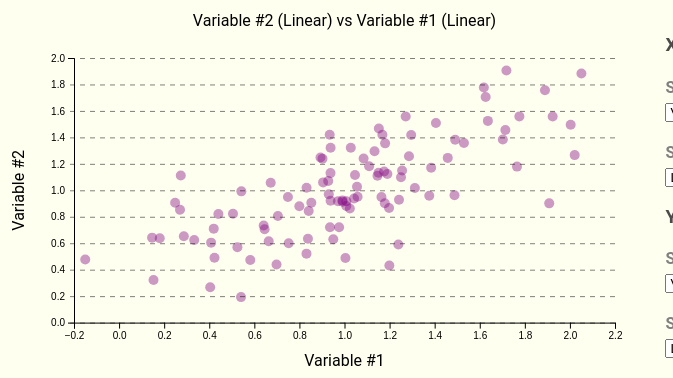
D3 v7 page, settled after 360 driven frames (6 s of simulated time); the page loaded 1 data file(s).


// ── src/index.js
const WIDTH = document.getElementsByClassName("svg-container")[0].clientWidth,
      HEIGHT = WIDTH * 0.6;

const margin = { top: 80, bottom: 70, left: 100, right: 50 };

const width = WIDTH - margin.left - margin.right,
      height = HEIGHT - margin.top - margin.bottom;

const svg = d3.select("svg#bubblechart")
                    .attr("width", WIDTH)
                    .attr("height", HEIGHT);

const g = svg.append("g")
                    .attr("id", "bubble-container")
                    .attr('transform', `translate(${margin.left}, ${margin.top})`);

const xAxis = svg.append("g")
                    .attr('transform', `translate(${margin.left}, ${margin.top + height})`)

const yAxis = svg.append("g")
                    .attr('transform', `translate(${margin.left}, ${margin.top})`)

const xLabel = svg.append("text")
                    .attr('transform', `translate(${margin.left + width / 2}, ${HEIGHT - margin.bottom / 2})`)
                    .attr('dy', '0.5em')
                    .style('text-anchor', 'middle');

const yLabel = svg.append("text")
                    .attr('transform', `rotate(-90) translate(${-(margin.top  + height / 2)}, ${margin.left / 2})`)
                    .style('text-anchor', 'middle');

const title = svg.append("text")
                    .attr('transform', `translate(${margin.left + width / 2}, ${margin.top / 2})`)
                    .attr('dy', '0.5em')
                    .style('text-anchor', 'middle');;

const svgTooltip = g.append("g")
                        .attr("display", "none");

svgTooltip.append("rect")
            .attr("width", 110)
            .attr("height", 60)
            .attr("fill", "lightgray")
            .attr("rx", 5)

const svgTooltipText = svgTooltip.append("text");

const idTooltip = svgTooltipText.append("tspan")
                    .attr("x", 10)
                    .attr("dy", "1.2em")
                    .attr("id", "id-value")

const xTooltip = svgTooltipText.append("tspan")
                    .attr("id", "x-value")
                    .attr("x", 10)
                    .attr("dy", "1.2em")

const yTooltip = svgTooltipText.append("tspan")
                    .attr("id", "y-value")
                    .attr("x", 10)
                    .attr("dy", "1.2em")



const xAxisDataSelect = document.querySelector("select#x-axis-data");
const yAxisDataSelect = document.querySelector("select#y-axis-data");

const xAxisScaleSelect = document.querySelector("select#x-axis-scale");
const yAxisScaleSelect = document.querySelector("select#y-axis-scale");

const loadSelections = (metadata) => {

    metadata.names.forEach((variable) => {
        const option = document.createElement("option");
        option.value = variable.key;
        option.innerHTML = variable.name;
        xAxisDataSelect.appendChild(option);
        yAxisDataSelect.appendChild(option.cloneNode(true));
    })

    xAxisDataSelect.value = metadata.names[0].key;
    yAxisDataSelect.value = metadata.names[1].key;

    metadata.scaleTypes.forEach((type) => {
        const option = document.createElement("option");
        option.value = type;
        option.innerHTML = type;
        xAxisScaleSelect.appendChild(option);
        yAxisScaleSelect.appendChild(option.cloneNode(true));
    })
    xAxisScaleSelect.value = metadata.scaleTypes[0]
    yAxisScaleSelect.value = metadata.scaleTypes[0]
}


// Mappeo hacia las escalas que vamos a usar

const scales = {
    "Date": d3.scaleTime,
    "Exponential": d3.scaleLog,
    "Linear": d3.scaleLinear
}

const join = (data) => {
    const xValue = xAxisDataSelect.value,
          yValue = yAxisDataSelect.value,
          xScaleType = xAxisScaleSelect.value,
          yScaleType = yAxisScaleSelect.value;

    const xName = xAxisDataSelect.options[xAxisDataSelect.selectedIndex].text,
          yName = yAxisDataSelect.options[yAxisDataSelect.selectedIndex].text;

    xLabel.text(xName)
    yLabel.text(yName)

    title.text(`${yName} (${yScaleType}) vs ${xName} (${xScaleType})`)

    let plotData = data.map((d) => {
        return {
            x: xScaleType === "Date" ? new Date(d[xValue]) : d[xValue],
            y: yScaleType === "Date" ? new Date(d[yValue]) : d[yValue],
            id: d.id,
        }
    })

    if (xScaleType === "Exponential") {
        plotData = plotData.filter((d) => d.x > 0)
    }

    if (yScaleType === "Exponential") {
        plotData = plotData.filter((d) => d.y > 0)
    }

    const xScale = scales[xScaleType]()
                    .domain(d3.extent(plotData.map((d) => d.x)))
                    .range([0, width])
                    .nice()

    const yScale = scales[yScaleType]()
                    .domain(d3.extent(plotData.map((d) => d.y)))
                    .range([height, 0])
                    .nice()

    const mouseOver = (_, d) => {
                        const posX = xScale(d.x),
                              posY = yScale(d.y);
                        xTooltip.text(`ID:  ${d.id}`)
                        yTooltip.text(`X :  ${d.x.toFixed(2)}`)
                        idTooltip.text(`Y :  ${d.y.toFixed(2)}`)
                        svgTooltip
                            .attr("transform", `translate(${posX + 10}, ${posY - 25})`)
                            .attr("display", "block")
                    }
    const mouseLeave = (_, d) => {
                        svgTooltip.attr("display", `none`)
                    }

    xAxis.transition().call(d3.axisBottom(xScale));
    yAxis.transition()
            .call(d3.axisLeft(yScale))
            .selectAll("line")
            .attr("x1", width)
            .attr("stroke-dasharray", "5")
            .attr("opacity", 0.5);

    g.selectAll("circle")
        .data(plotData)
        .join(
            (enter) => {
                enter.append("circle")
                        .attr("r", 0)
                        .attr("cx", (d) => xScale(d.x))
                        .attr("cy", (d) => yScale(d.y))
                        .on("mouseover", mouseOver)
                        .on("mouseleave", mouseLeave)
                        .style("fill", "purple")
                        .transition().duration(500)
                            .attr("r", 5)
                            .attr("opacity", 0.4)
            },
            (update) => {
                update.on("mouseover", mouseOver)
                      .on("mouseleave", mouseLeave)
                      .transition()
                        .style("fill", "steelblue")
                        .attr("cx", (d) => xScale(d.x))
                        .attr("cy", (d) => yScale(d.y))

            },
            (exit) => {
                exit.transition().duration(1000)
                        .style("fill", "red")
                        .attr("r", 0)
                        .remove()
            }
        )
}

d3.json("./src/dummy_data.json").then((rawData) => {
    const { data, metadata } = rawData;

    xAxisDataSelect.onchange = () => join(data);
    yAxisDataSelect.onchange = () => join(data);
    xAxisScaleSelect.onchange = () => join(data);
    yAxisScaleSelect.onchange = () => join(data);

    loadSelections(metadata);

    join(data);
})



### data: src/dummy_data.json
{
 "data": [
  {
   "id": 21,
   "var_1": 1.058,
   "var_2": 0.9517,
   "var_3": 0.1061,
   "var_4": -0.3371,
   "var_5": 2158.0,
   "var_6": "2021-06-11T18:04:53"
  },
  {
   "id": 55,
   "var_1": 1.199,
   "var_2": 0.4314,
   "var_3": 0.3634,
   "var_4": -2.716,
   "var_5": 49.22,
   "var_6": "2021-10-17T21:33:24"
  },
  {
   "id": 83,
   "var_1": 0.6415,
   "var_2": 0.7345,
   "var_3": -0.6546,
   "var_4": -0.1027,
   "var_5": 15.85,
   "var_6": "2022-01-06T03:18:26"
  },
  {
   "id": 33,
   "var_1": 1.19,
   "var_2": 1.123,
   "var_3": 0.3472,
   "var_4": -0.01286,
   "var_5": 17.91,
   "var_6": "2022-01-30T14:47:23"
  },
  {
   "id": 23,
   "var_1": 0.5425,
   "var_2": 0.9919,
   "var_3": -0.8353,
   "var_4": 1.15,
   "var_5": 377.0,
   "var_6": "2021-09-12T00:59:53"
  },
  {
   "id": 44,
   "var_1": 0.8317,
   "var_2": 1.02,
   "var_3": -0.3072,
   "var_4": 0.5104,
   "var_5": 30.03,
   "var_6": "2021-11-03T13:23:37"
  },
  {
   "id": 71,
   "var_1": 1.384,
   "var_2": 1.171,
   "var_3": 0.7019,
   "var_4": -0.331,
   "var_5": 2.927,
   "var_6": "2022-04-01T04:14:13"
  },
  {
   "id": 50,
   "var_1": 0.7046,
   "var_2": 0.8062,
   "var_3": -0.5394,
   "var_4": 0.01235,
   "var_5": 78.16,
   "var_6": "2021-11-16T08:14:41"
  },
  "... 92 more items"
 ],
 "metadata": {
  "names": [
   {
    "key": "var_1",
    "name": "Variable #1"
   },
   {
    "key": "var_2",
    "name": "Variable #2"
   },
   {
    "key": "var_3",
    "name": "Variable #3"
   },
   {
    "key": "var_4",
    "name": "Variable #4"
   },
   {
    "key": "var_5",
    "name": "Variable #5"
   },
   {
    "key": "var_6",
    "name": "Variable #6"
   },
   {
    "key": "id",
    "name": "Id"
   }
  ],
  "scaleTypes": [
   "Linear",
   "Exponential",
   "Date"
  ]
 }
}